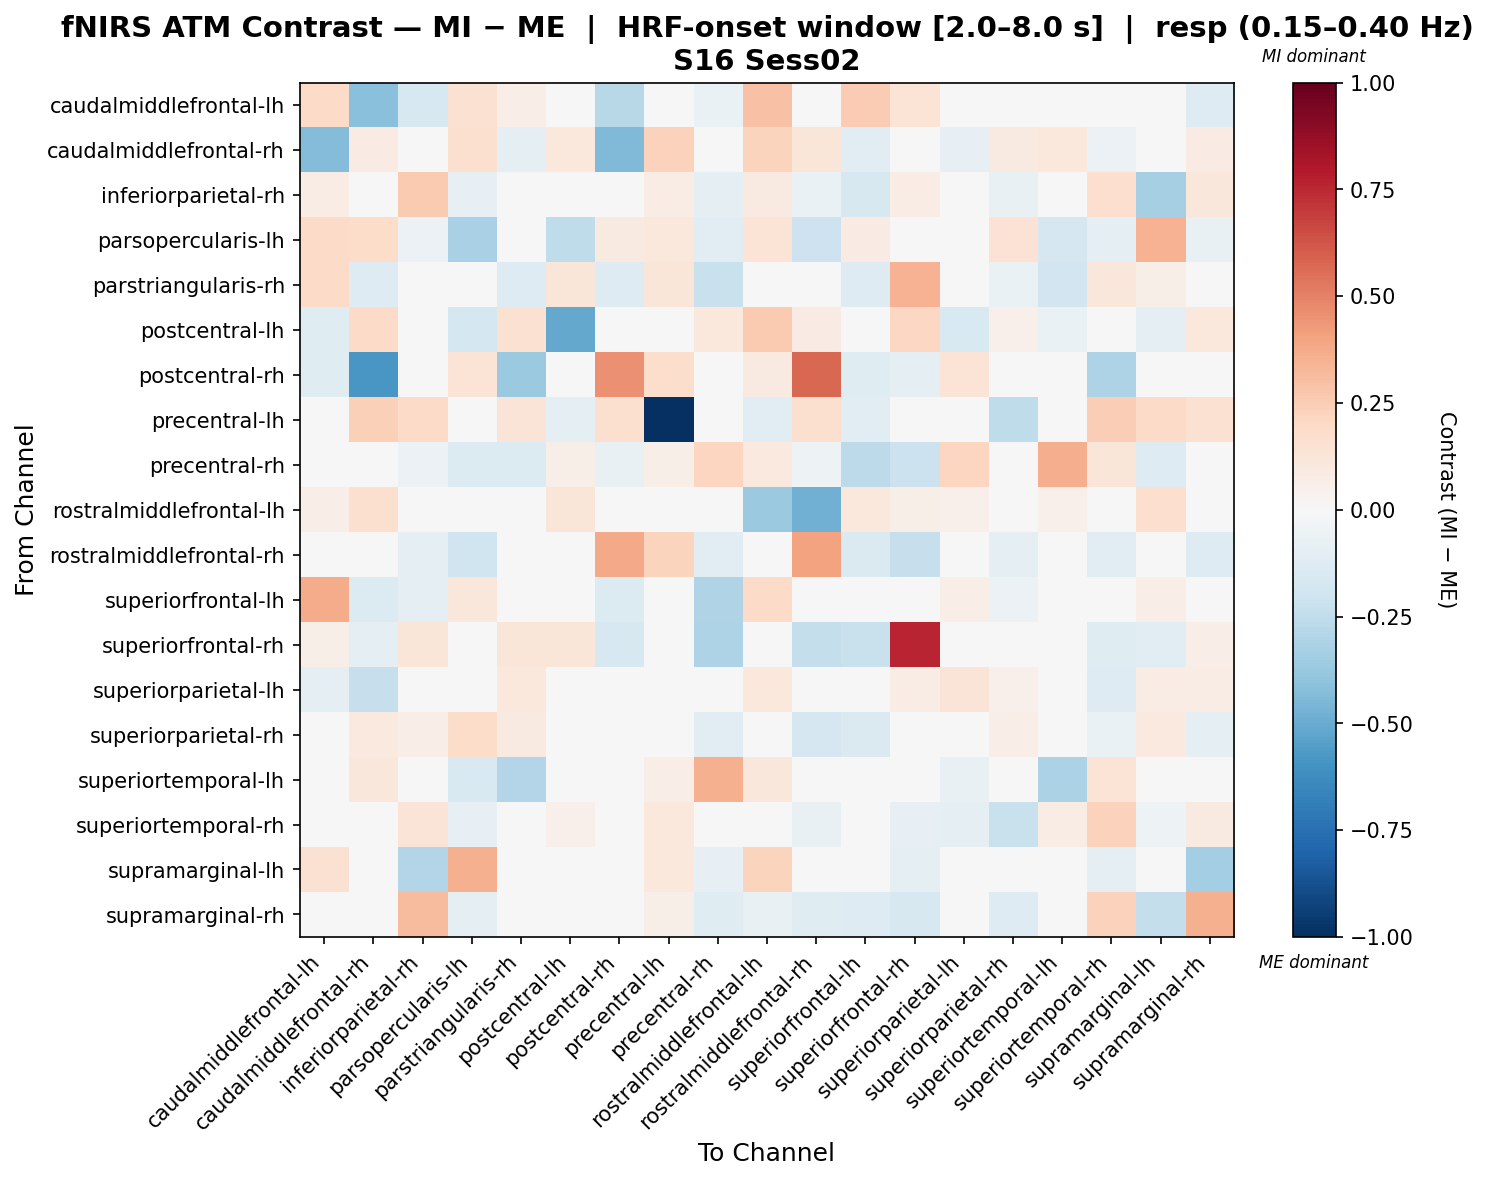

Source data for this figure (header and first rows):
, caudalmiddlefrontal-lh, caudalmiddlefrontal-rh, inferiorparietal-rh, parsopercularis-lh, parstriangularis-rh, postcentral-lh, postcentral-rh, precentral-lh, precentral-rh, rostralmiddlefrontal-lh, rostralmiddlefrontal-rh, superiorfrontal-lh, superiorfrontal-rh, superiorparietal-lh, superiorparietal-rh, superiortemporal-lh, superiortemporal-rh, supramarginal-lh, supramarginal-rh
caudalmiddlefrontal-lh, 0.1922, -0.4218, -0.1596, 0.1556, 0.06891, 0.00472, -0.277, 0.0, -0.06869, 0.2955, -0.003641, 0.2522, 0.136, -0.04089, 0.007365, 0.0, -0.0286, 0.01971, -0.132
caudalmiddlefrontal-rh, -0.4344, 0.08211, 0.0, 0.1611, -0.08671, 0.1074, -0.4402, 0.2301, 0.01386, 0.22, 0.1226, -0.1066, 0.007984, -0.08404, 0.09205, 0.105, -0.05666, -0.01234, 0.07873
inferiorparietal-rh, 0.07418, 0.0, 0.2646, -0.08234, 0.0, 0.0, 0.0, 0.07238, -0.09606, 0.08763, -0.06982, -0.1639, 0.07729, -0.02745, -0.07187, -0.01372, 0.1674, -0.3312, 0.1129
parsopercularis-lh, 0.1904, 0.1805, -0.06105, -0.3242, 0.0, -0.255, 0.08904, 0.1032, -0.1068, 0.1337, -0.2044, 0.07886, 0.02211, 0.0, 0.1439, -0.1662, -0.09158, 0.344, -0.07632
parstriangularis-rh, 0.1906, -0.1301, 0.0, 0.0, -0.1269, 0.1226, -0.1301, 0.1226, -0.22, 0.0, 0.0, -0.132, 0.3455, 0.04904, -0.06779, -0.1951, 0.1123, 0.05914, 0.0
postcentral-lh, -0.122, 0.1902, 0.0, -0.1719, 0.1547, -0.5094, 0.0, -0.02063, 0.105, 0.2611, 0.07873, 0.0, 0.2063, -0.1496, 0.05158, -0.06479, -0.01706, -0.09714, 0.105
postcentral-rh, -0.1187, -0.5817, 0.0, 0.136, -0.3739, 0.0, 0.4554, 0.176, 0.03669, 0.08799, 0.5716, -0.1187, -0.09497, 0.136, 0.0, 0.0, -0.3116, 0.0, 0.0
precentral-lh, 0.03835, 0.2362, 0.1918, 0.032, 0.1312, -0.09995, 0.1575, -1.0, 0.0, -0.1094, 0.1575, -0.1094, 0.0, 0.0, -0.2554, 0.03835, 0.2443, 0.1938, 0.1534
precentral-rh, -0.0269, 0.01754, -0.05894, -0.1333, -0.136, 0.05983, -0.07343, 0.05983, 0.2125, 0.09428, -0.05049, -0.265, -0.2149, 0.2128, -0.04259, 0.3614, 0.1227, -0.1266, -0.0127
rostralmiddlefrontal-lh, 0.06553, 0.1568, 0.04774, 0.04144, 0.01719, 0.1228, 0.0, 0.002671, 0.005791, -0.3733, -0.4775, 0.1026, 0.05575, 0.05425, 0.02521, 0.05279, -0.03288, 0.1687, -0.03555
rostralmiddlefrontal-rh, 0.02228, 0.02789, -0.09786, -0.1973, 0.0, 0.04533, 0.375, 0.2189, -0.1119, 0.008296, 0.4034, -0.1449, -0.2324, 0.02266, -0.09786, 0.03987, -0.1118, -0.04384, -0.1258
superiorfrontal-lh, 0.3735, -0.133, -0.09476, 0.1116, -0.03324, 0.0, -0.133, -0.04487, -0.3042, 0.1946, -0.0368, 0.01039, 0.01311, 0.06469, -0.05769, 0.0, 0.0381, 0.06995, -0.03832
superiorfrontal-rh, 0.0575, -0.08838, 0.1244, -0.03064, 0.1178, 0.1173, -0.1617, 0.01466, -0.3098, 0.02788, -0.2399, -0.2215, 0.7644, 0.0, -0.01539, 0.0, -0.1185, -0.1079, 0.06972
superiorparietal-lh, -0.0982, -0.2301, -0.002976, 0.0, 0.1032, -0.04986, 0.0, 0.0, -0.01632, 0.1032, 0.0, -0.04642, 0.07123, 0.1267, 0.0533, -0.04328, -0.125, 0.07737, 0.07737
superiorparietal-rh, 0.03989, 0.09972, 0.06734, 0.1823, 0.08839, 0.0, 0.0, -0.03989, -0.1169, -0.02493, -0.1645, -0.1452, -0.004986, 0.04986, 0.06657, -0.0349, -0.06831, 0.09655, -0.09091
superiortemporal-lh, 0.0, 0.1116, 0.04465, -0.1534, -0.2895, -0.03042, 0.0, 0.06698, 0.3567, 0.1116, -0.04216, 0.0, 0.0, -0.07401, 0.01034, -0.3133, 0.134, 0.02233, 0.04465
superiortemporal-rh, -0.02655, -0.007274, 0.1281, -0.08253, 0.02367, 0.05317, -0.03095, 0.1047, 0.002704, -0.02713, -0.07221, -0.01681, -0.08253, -0.09061, -0.2227, 0.07671, 0.2333, -0.05246, 0.08939
supramarginal-lh, 0.15, 0.04337, -0.2896, 0.3556, 0.02908, -0.02311, 0.0, 0.108, -0.08513, 0.2229, -0.01064, -0.004358, -0.08928, 0.004459, 0.01723, 0.0, -0.08746, 0.002229, -0.3433
supramarginal-rh, 0.011, 0.02049, 0.3157, -0.09606, 0.0, 0.04098, 0.0, 0.06147, -0.1235, -0.07727, -0.1235, -0.1277, -0.1566, 0.03252, -0.1317, 0.0, 0.2328, -0.2364, 0.3578
